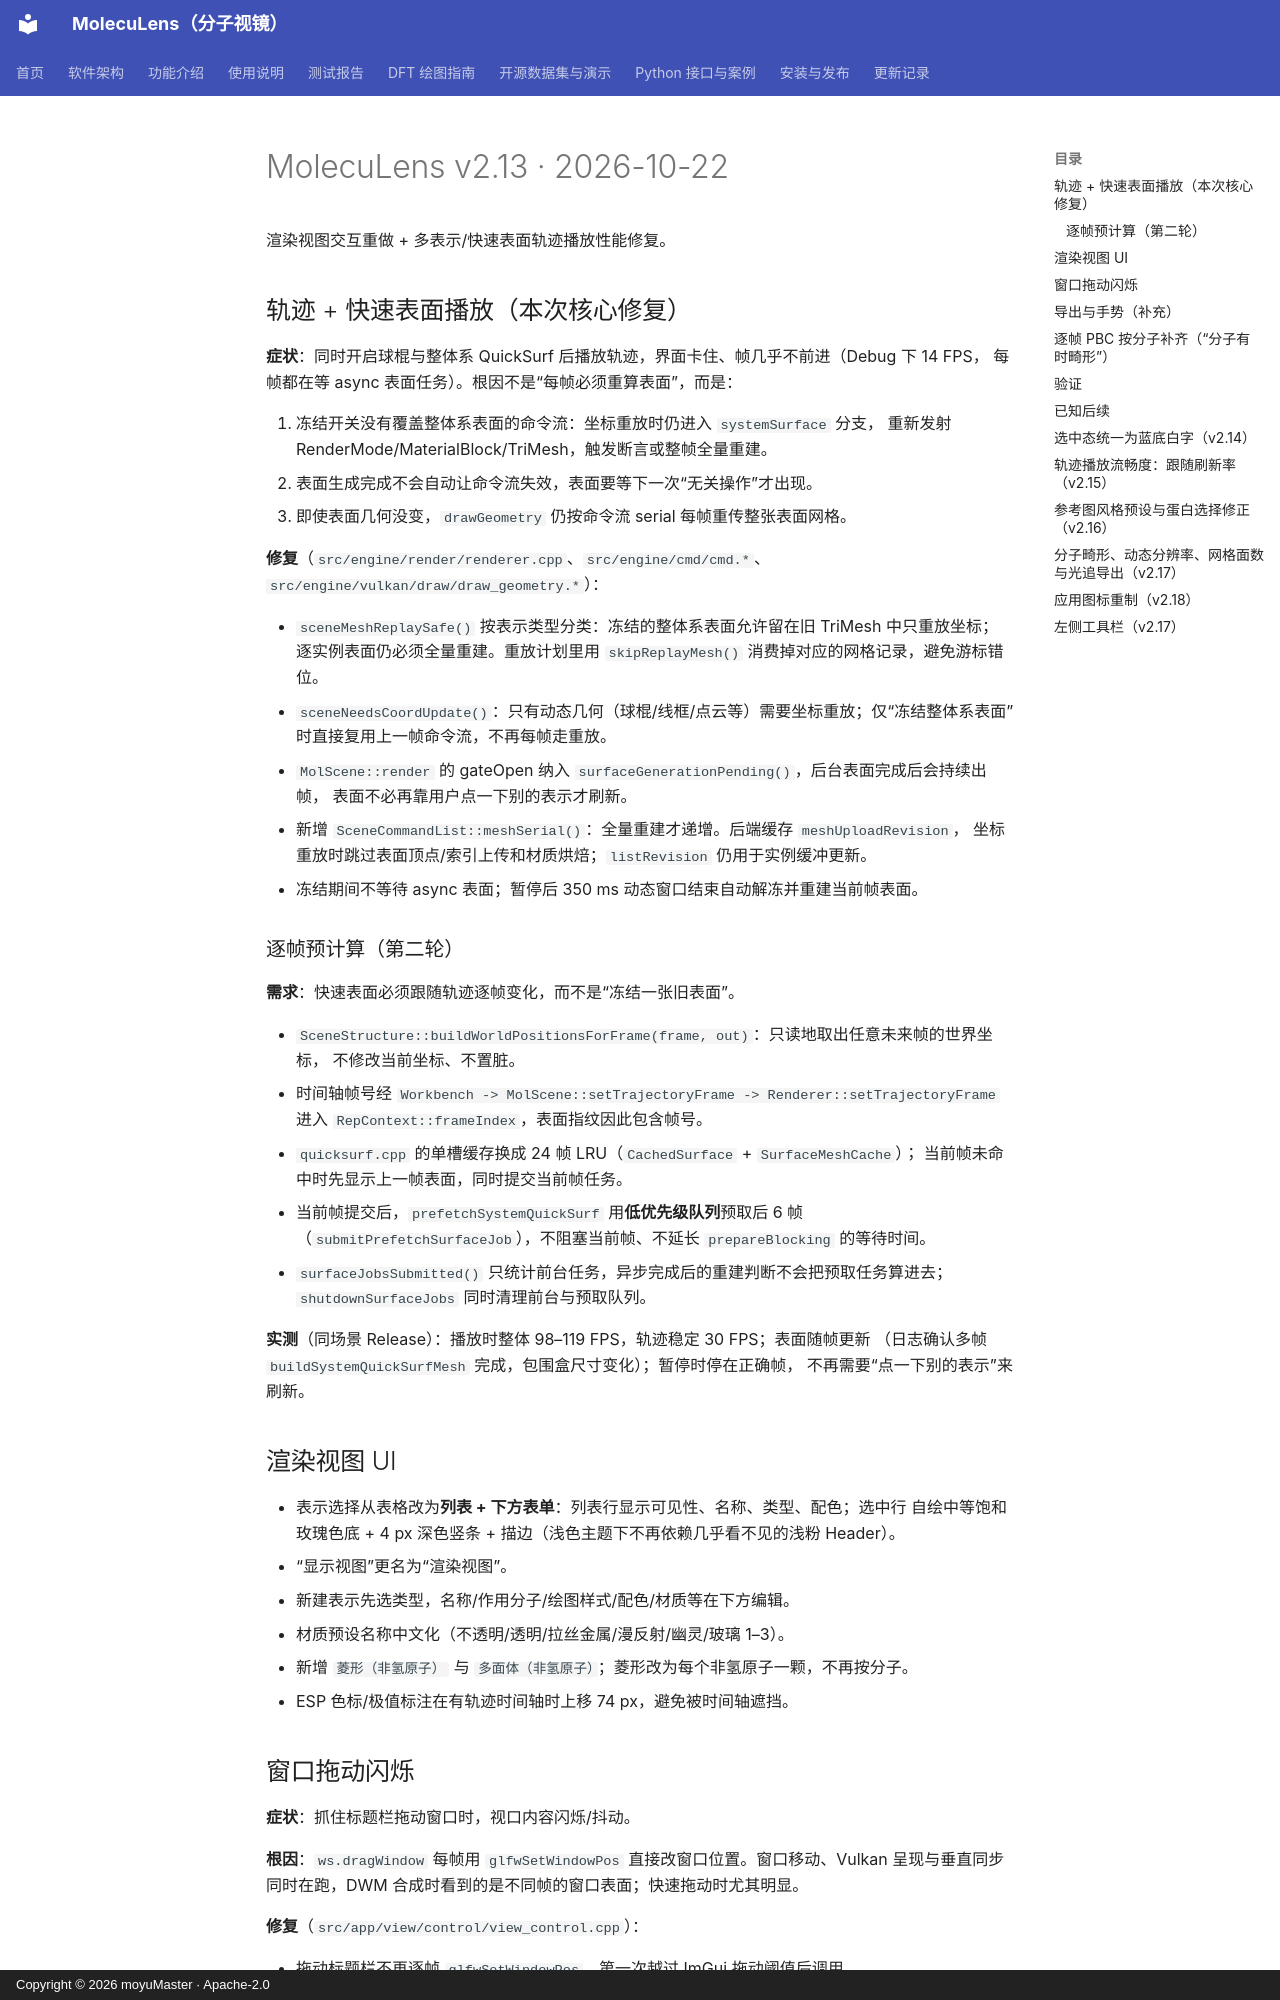

repository: moyudoing/MolecuLens · page: _internal/CHANGELOG-2026-10-22-v2.13/index.html · generator: mkdocs · copyright: Copyright © 2026 moyuMaster · Apache-2.0

# MolecuLens v2.13 · 2026-10-22

渲染视图交互重做 + 多表示/快速表面轨迹播放性能修复。

## 轨迹 + 快速表面播放（本次核心修复）

**症状**：同时开启球棍与整体系 QuickSurf 后播放轨迹，界面卡住、帧几乎不前进（Debug 下 14 FPS，
每帧都在等 async 表面任务）。根因不是“每帧必须重算表面”，而是：

1. 冻结开关没有覆盖整体系表面的命令流：坐标重放时仍进入 `systemSurface` 分支，
   重新发射 RenderMode/MaterialBlock/TriMesh，触发断言或整帧全量重建。
2. 表面生成完成不会自动让命令流失效，表面要等下一次“无关操作”才出现。
3. 即使表面几何没变，`drawGeometry` 仍按命令流 serial 每帧重传整张表面网格。

**修复**（`src/engine/render/renderer.cpp`、`src/engine/cmd/cmd.*`、`src/engine/vulkan/draw/draw_geometry.*`）：

- `sceneMeshReplaySafe()` 按表示类型分类：冻结的整体系表面允许留在旧 TriMesh 中只重放坐标；
  逐实例表面仍必须全量重建。重放计划里用 `skipReplayMesh()` 消费掉对应的网格记录，避免游标错位。
- `sceneNeedsCoordUpdate()`：只有动态几何（球棍/线框/点云等）需要坐标重放；仅“冻结整体系表面”
  时直接复用上一帧命令流，不再每帧走重放。
- `MolScene::render` 的 gateOpen 纳入 `surfaceGenerationPending()`，后台表面完成后会持续出帧，
  表面不必再靠用户点一下别的表示才刷新。
- 新增 `SceneCommandList::meshSerial()`：全量重建才递增。后端缓存 `meshUploadRevision`，
  坐标重放时跳过表面顶点/索引上传和材质烘焙；`listRevision` 仍用于实例缓冲更新。
- 冻结期间不等待 async 表面；暂停后 350 ms 动态窗口结束自动解冻并重建当前帧表面。

### 逐帧预计算（第二轮）

**需求**：快速表面必须跟随轨迹逐帧变化，而不是“冻结一张旧表面”。

- `SceneStructure::buildWorldPositionsForFrame(frame, out)`：只读地取出任意未来帧的世界坐标，
  不修改当前坐标、不置脏。
- 时间轴帧号经 `Workbench -> MolScene::setTrajectoryFrame -> Renderer::setTrajectoryFrame`
  进入 `RepContext::frameIndex`，表面指纹因此包含帧号。
- `quicksurf.cpp` 的单槽缓存换成 24 帧 LRU（`CachedSurface` + `SurfaceMeshCache`）；
  当前帧未命中时先显示上一帧表面，同时提交当前帧任务。
- 当前帧提交后，`prefetchSystemQuickSurf` 用**低优先级队列**预取后 6 帧
  （`submitPrefetchSurfaceJob`），不阻塞当前帧、不延长 `prepareBlocking` 的等待时间。
- `surfaceJobsSubmitted()` 只统计前台任务，异步完成后的重建判断不会把预取任务算进去；
  `shutdownSurfaceJobs` 同时清理前台与预取队列。

**实测**（同场景 Release）：播放时整体 98–119 FPS，轨迹稳定 30 FPS；表面随帧更新
（日志确认多帧 `buildSystemQuickSurfMesh` 完成，包围盒尺寸变化）；暂停时停在正确帧，
不再需要“点一下别的表示”来刷新。

## 渲染视图 UI

- 表示选择从表格改为**列表 + 下方表单**：列表行显示可见性、名称、类型、配色；选中行
  自绘中等饱和玫瑰色底 + 4 px 深色竖条 + 描边（浅色主题下不再依赖几乎看不见的浅粉 Header）。
- “显示视图”更名为“渲染视图”。
- 新建表示先选类型，名称/作用分子/绘图样式/配色/材质等在下方编辑。
- 材质预设名称中文化（不透明/透明/拉丝金属/漫反射/幽灵/玻璃 1–3）。
- 新增 `菱形（非氢原子）` 与 `多面体（非氢原子）`；菱形改为每个非氢原子一颗，不再按分子。
- ESP 色标/极值标注在有轨迹时间轴时上移 74 px，避免被时间轴遮挡。

## 窗口拖动闪烁

**症状**：抓住标题栏拖动窗口时，视口内容闪烁/抖动。

**根因**：`ws.dragWindow` 每帧用 `glfwSetWindowPos` 直接改窗口位置。窗口移动、Vulkan
呈现与垂直同步同时在跑，DWM 合成时看到的是不同帧的窗口表面；快速拖动时尤其明显。

**修复**（`src/app/view/control/view_control.cpp`）：

- 拖动标题栏不再逐帧 `glfwSetWindowPos`，第一次越过 ImGui 拖动阈值后调用
  `beginNativeWindowDrag()`：`ReleaseCapture()` + `SendMessageW(hwnd, WM_NCLBUTTONDOWN,
  HTCAPTION, 0)`，把移动交给 Windows 原生非客户区移动循环。
- 原生循环期间窗口共用同一张最后呈现的表面，由 DWM 连续移动，不再出现每帧重定位的闪烁；
  松手后 `SendMessageW` 返回，主循环继续渲染。
- 单击/双击不会进入移动循环（先判断 `IsMouseDragging`），窗口按钮与菜单行为不变。
